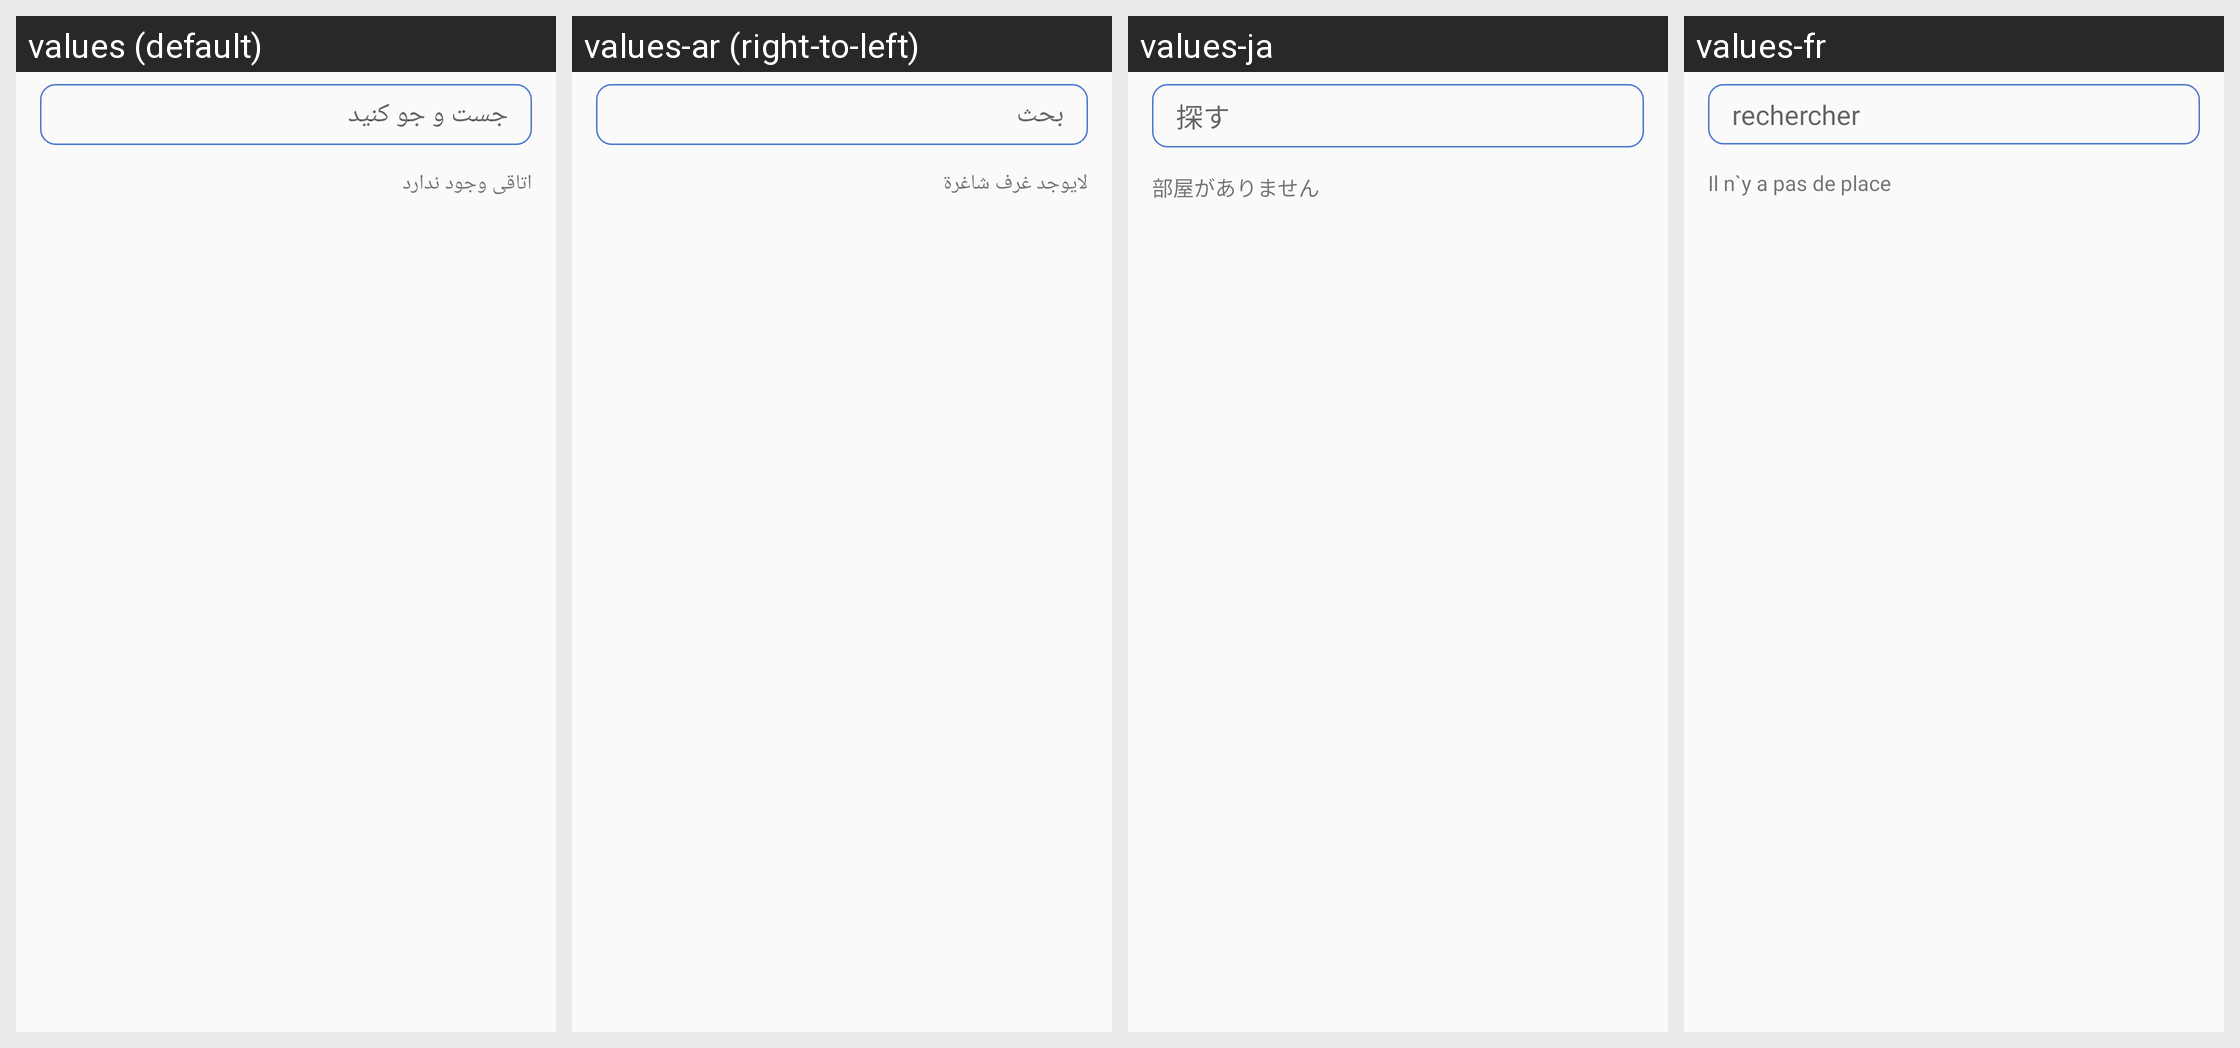

Strings drawn on this Android screen and how each of the app's shown locales translates them:
Android screen res/layout/dialog_main_reserve_room.xml rendered under 4 locales, left to right: values (default), values-ar (right-to-left), values-ja, values-fr. Device: Nexus 5 (rendered at 1080×1920; each locale shown at half size, 540×960, under a caption strip naming it); theme Theme.Restel.
Other locales in the repository, not shown: values-es.
Strings drawn on this screen, with the default value and each locale's value (text and hints the layout hard-codes, and strings that could not be matched under every locale, appear in the picture but are not listed):

emptyRoom
  values: اتاقی وجود ندارد
  values-ar: لايوجد غرف شاغرة
  values-ja: 部屋がありません
  values-fr: Il n`y a pas de place

search
  values: جست و جو کنید
  values-ar: بحث
  values-ja: 探す
  values-fr: rechercher
